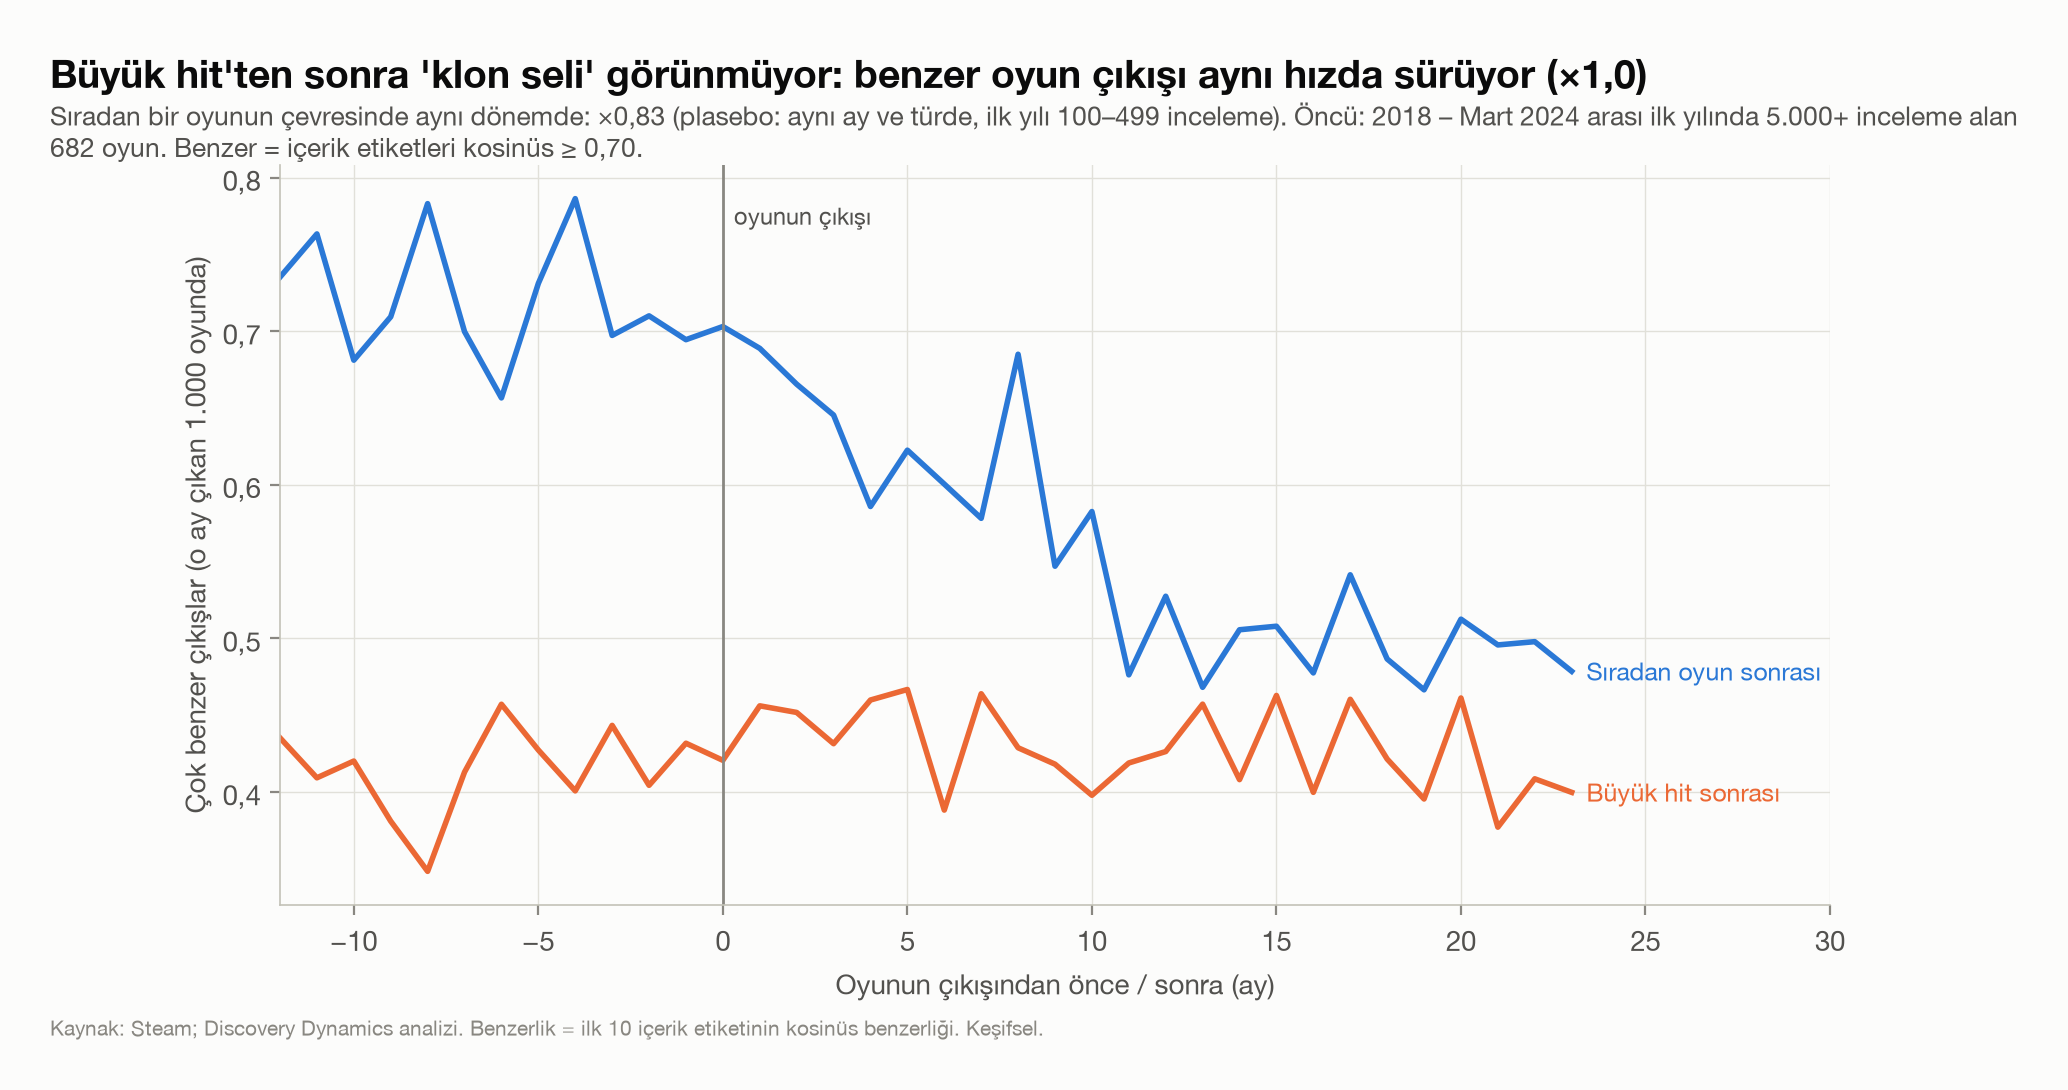

Data behind this chart, as committed beside it:
, oncu, oncu, plasebo, plasebo
, benzer, toplam, benzer, toplam
ay, , , , 
-12, 192, 441124, 319, 433903
-11, 178, 434951, 330, 432319
-10, 184, 437936, 296, 434577
-9, 171, 448795, 315, 444061
-8, 156, 447840, 348, 444424
-7, 189, 457691, 318, 454463
-6, 216, 472515, 306, 466068
-5, 200, 467996, 340, 465073
-4, 192, 479112, 373, 474379
-3, 216, 487168, 336, 481899
-2, 197, 487181, 344, 484512
-1, 218, 504913, 349, 502543
0, 219, 520645, 359, 510643
1, 235, 515227, 354, 513919
2, 239, 528996, 349, 524420
3, 229, 530772, 338, 523699
4, 248, 539267, 315, 537664
5, 262, 561334, 345, 554180
6, 217, 558944, 331, 551244
7, 262, 564690, 326, 563855
8, 256, 597020, 403, 588330
9, 246, 588341, 319, 583180
10, 235, 590630, 342, 587019
11, 261, 623064, 293, 615179
12, 264, 619224, 324, 614268
13, 289, 632113, 293, 625857
14, 266, 651885, 325, 642771
15, 297, 641684, 325, 639852
16, 265, 662847, 314, 657552
17, 316, 686416, 366, 676022
18, 285, 676201, 326, 669936
19, 275, 695403, 323, 692344
20, 332, 719857, 362, 706305
21, 266, 705370, 348, 701966
22, 292, 714650, 355, 713027
23, 283, 707888, 334, 697890
